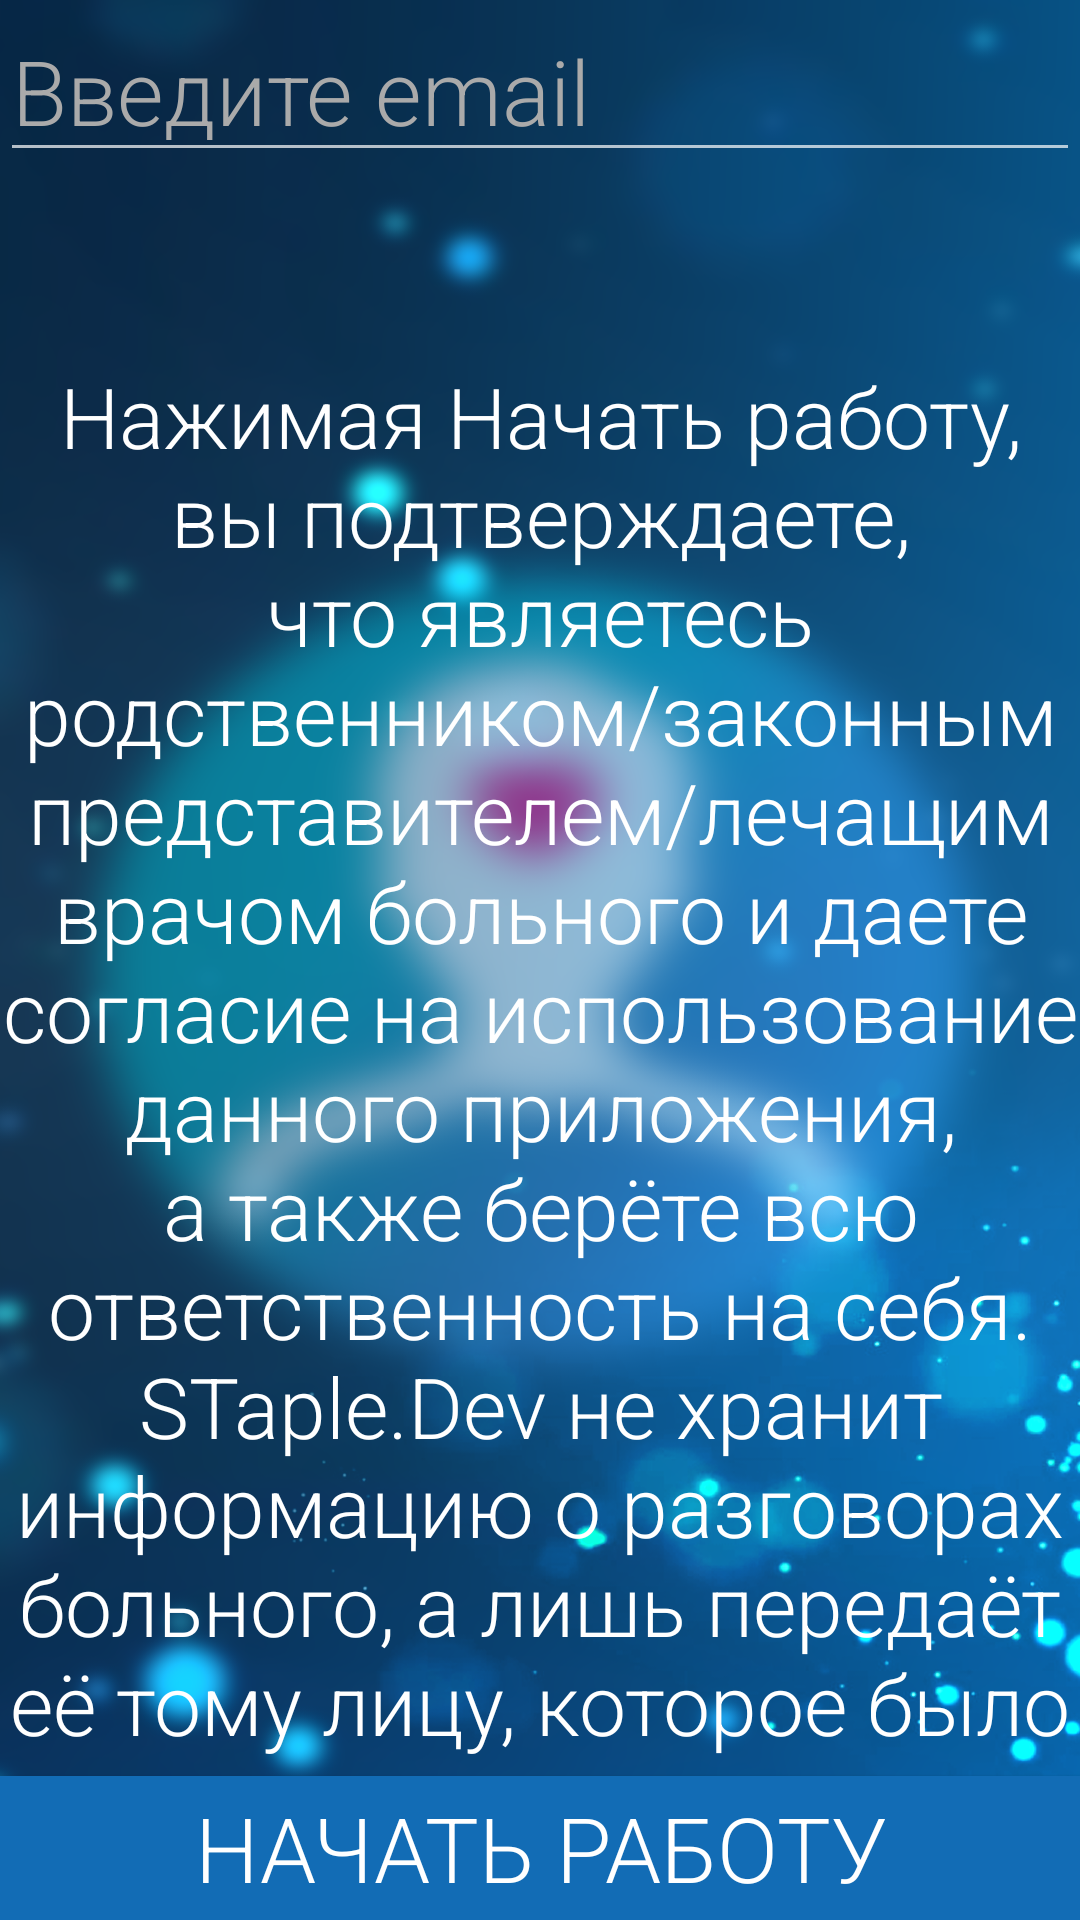

Android layout source for this screen:
<!-- AndroidManifest.xml: application theme Theme.AppCompat.NoActionBar -->
<!-- res/layout/start_layout.xml -->
<?xml version="1.0" encoding="utf-8"?>
<RelativeLayout xmlns:android="http://schemas.android.com/apk/res/android"

    android:id="@+id/relativeLayout1"
    android:background="@drawable/backgroundmain"
    android:layout_height="match_parent"
    android:layout_width="match_parent">


    <EditText
        android:id="@+id/address"
        android:layout_width="match_parent"
        android:layout_height="wrap_content"
        android:layout_alignParentTop="true"
        android:layout_marginTop="0dp"
        android:fontFamily="sans-serif-light"
        android:hint="Введите email"
        android:textColor="#FFFFFF"
        android:textColorHint="@android:color/darker_gray"
        android:textSize="30dp" />

    <TextView
        android:id="@+id/textView"
        android:layout_width="match_parent"
        android:layout_height="wrap_content"
        android:layout_alignParentTop="true"
        android:layout_marginTop="120dp"
        android:fontFamily="sans-serif-light"
        android:gravity="center"
        android:text="@string/text"
        android:textColor="#FFFFFF"
        android:textSize="28dp" />

    <Button
        android:id="@+id/startbtn"
        android:layout_width="match_parent"
        android:layout_height="wrap_content"
        android:layout_alignParentBottom="true"
        android:layout_marginBottom="0dp"
        android:fontFamily="sans-serif-light"
        android:text="Начать работу"
        android:textColor="#FFFFFF"
        android:background="#126cb5"
        android:textSize="30dp" />

</RelativeLayout>
<!-- resources referenced by this layout -->
<resources>
  <!-- drawable backgroundmain: png bitmap (drawable, 629962 bytes) -->
  <string name="text">Нажимая "Начать работу", вы подтверждаете, что являетесь родственником/законным представителем/лечащим врачом больного и даете согласие на использование данного приложения, а также берёте всю ответственность на себя. STaple.Dev не хранит информацию о разговорах больного, а лишь передаёт её тому лицу, которое было указано.</string>
</resources>
